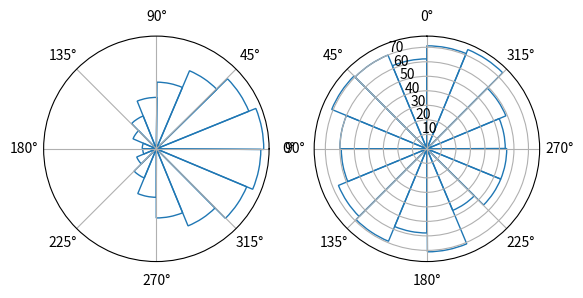

Write the Python code that produced this figure.
def circular_hist(ax, x, bins=16, density=True, offset=0, gaps=True):
    """
    Produce a circular histogram of angles on ax.

    Parameters
    ----------
    ax : matplotlib.axes._subplots.PolarAxesSubplot
        axis instance created with subplot_kw=dict(projection='polar').

    x : array
        Angles to plot, expected in units of radians.

    bins : int, optional
        Defines the number of equal-width bins in the range. The default is 16.

    density : bool, optional
        If True plot frequency proportional to area. If False plot frequency
        proportional to radius. The default is True.

    offset : float, optional
        Sets the offset for the location of the 0 direction in units of
        radians. The default is 0.

    gaps : bool, optional
        Whether to allow gaps between bins. When gaps = False the bins are
        forced to partition the entire [-pi, pi] range. The default is True.

    Returns
    -------
    n : array or list of arrays
        The number of values in each bin.

    bins : array
        The edges of the bins.

    patches : `.BarContainer` or list of a single `.Polygon`
        Container of individual artists used to create the histogram
        or list of such containers if there are multiple input datasets.
    """
    # Wrap angles to [-pi, pi)
    x = (x+np.pi) % (2*np.pi) - np.pi

    # Force bins to partition entire circle
    if not gaps:
        bins = np.linspace(-np.pi, np.pi, num=bins+1)

    # Bin data and record counts
    n, bins = np.histogram(x, bins=bins)

    # Compute width of each bin
    widths = np.diff(bins)

    # By default plot frequency proportional to area
    if density:
        # Area to assign each bin
        area = n / x.size
        # Calculate corresponding bin radius
        radius = (area/np.pi) ** .5
    # Otherwise plot frequency proportional to radius
    else:
        radius = n

    # Plot data on ax
    patches = ax.bar(bins[:-1], radius, zorder=1, align='edge', width=widths,
                     edgecolor='C0', fill=False, linewidth=1)

    # Set the direction of the zero angle
    ax.set_theta_offset(offset)

    # Remove ylabels for area plots (they are mostly obstructive)
    if density:
        ax.set_yticks([])

    return n, bins, patches


# Example usage:

import matplotlib.pyplot as plt
import numpy as np

angles0 = np.random.normal(loc=0, scale=1, size=10000)
angles1 = np.random.uniform(0, 2*np.pi, size=1000)

# Construct figure and axis to plot on
fig, ax = plt.subplots(1, 2, subplot_kw=dict(projection='polar'))

# Visualise by area of bins
circular_hist(ax[0], angles0)
# Visualise by radius of bins
circular_hist(ax[1], angles1, offset=np.pi/2, density=False)
